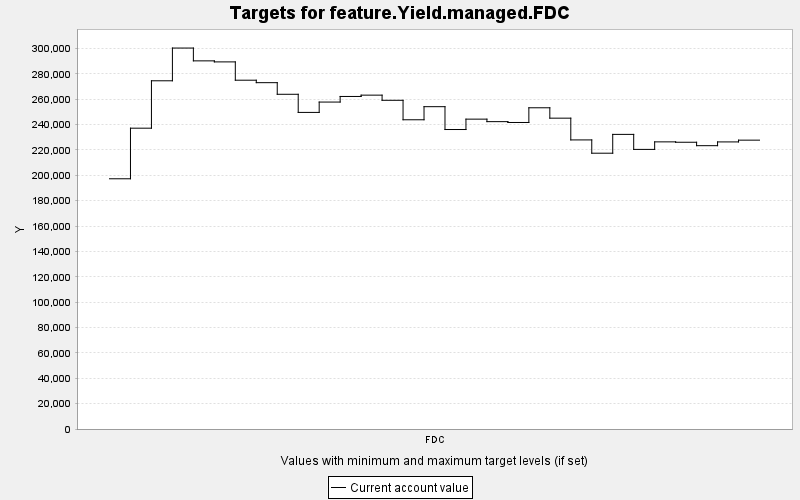

Data behind this chart, as committed beside it:
TARGET, PERIOD, YEAR, PERIODWIDTH, MINIMUM, MAXIMUM, MINWEIGHT, MAXWEIGHT, CURRENT, SUMMARY
feature.Yield.managed.FDC, 0, 0, 10.0, 0.0, 10000, 1.0, 1.0, 197264, 0.0
feature.Yield.managed.FDC, 1, 10, 10.0, 0.0, 10000, 1.0, 1.0, 237149, 0.0
feature.Yield.managed.FDC, 2, 20, 10.0, 0.0, 10000, 1.0, 1.0, 274512, 0.0
feature.Yield.managed.FDC, 3, 30, 10.0, 0.0, 10000, 1.0, 1.0, 300322, 0.0
feature.Yield.managed.FDC, 4, 40, 10.0, 0.0, 10000, 1.0, 1.0, 290219, 0.0
feature.Yield.managed.FDC, 5, 50, 10.0, 0.0, 10000, 1.0, 1.0, 289406, 0.0
feature.Yield.managed.FDC, 6, 60, 10.0, 0.0, 10000, 1.0, 1.0, 274973, 0.0
feature.Yield.managed.FDC, 7, 70, 10.0, 0.0, 10000, 1.0, 1.0, 273026, 0.0
feature.Yield.managed.FDC, 8, 80, 10.0, 0.0, 10000, 1.0, 1.0, 263875, 0.0
feature.Yield.managed.FDC, 9, 90, 10.0, 0.0, 10000, 1.0, 1.0, 249582, 0.0
feature.Yield.managed.FDC, 10, 100, 10.0, 0.0, 10000, 1.0, 1.0, 257742, 0.0
feature.Yield.managed.FDC, 11, 110, 10.0, 0.0, 10000, 1.0, 1.0, 262158, 0.0
feature.Yield.managed.FDC, 12, 120, 10.0, 0.0, 10000, 1.0, 1.0, 263198, 0.0
feature.Yield.managed.FDC, 13, 130, 10.0, 0.0, 10000, 1.0, 1.0, 259132, 0.0
feature.Yield.managed.FDC, 14, 140, 10.0, 0.0, 10000, 1.0, 1.0, 243782, 0.0
feature.Yield.managed.FDC, 15, 150, 10.0, 0.0, 10000, 1.0, 1.0, 254102, 0.0
feature.Yield.managed.FDC, 16, 160, 10.0, 0.0, 10000, 1.0, 1.0, 236095, 0.0
feature.Yield.managed.FDC, 17, 170, 10.0, 0.0, 10000, 1.0, 1.0, 244276, 0.0
feature.Yield.managed.FDC, 18, 180, 10.0, 0.0, 10000, 1.0, 1.0, 242303, 0.0
feature.Yield.managed.FDC, 19, 190, 10.0, 0.0, 10000, 1.0, 1.0, 241644, 0.0
feature.Yield.managed.FDC, 20, 200, 10.0, 0.0, 10000, 1.0, 1.0, 253236, 0.0
feature.Yield.managed.FDC, 21, 210, 10.0, 0.0, 10000, 1.0, 1.0, 245047, 0.0
feature.Yield.managed.FDC, 22, 220, 10.0, 0.0, 10000, 1.0, 1.0, 227896, 0.0
feature.Yield.managed.FDC, 23, 230, 10.0, 0.0, 10000, 1.0, 1.0, 217426, 0.0
feature.Yield.managed.FDC, 24, 240, 10.0, 0.0, 10000, 1.0, 1.0, 232261, 0.0
feature.Yield.managed.FDC, 25, 250, 10.0, 0.0, 10000, 1.0, 1.0, 220423, 0.0
feature.Yield.managed.FDC, 26, 260, 10.0, 0.0, 10000, 1.0, 1.0, 226362, 0.0
feature.Yield.managed.FDC, 27, 270, 10.0, 0.0, 10000, 1.0, 1.0, 226059, 0.0
feature.Yield.managed.FDC, 28, 280, 10.0, 0.0, 10000, 1.0, 1.0, 223354, 0.0
feature.Yield.managed.FDC, 29, 290, 10.0, 0.0, 10000, 1.0, 1.0, 226321, 0.0
feature.Yield.managed.FDC, 30, 300, 10.0, 0.0, 10000, 1.0, 1.0, 227712, 0.0
